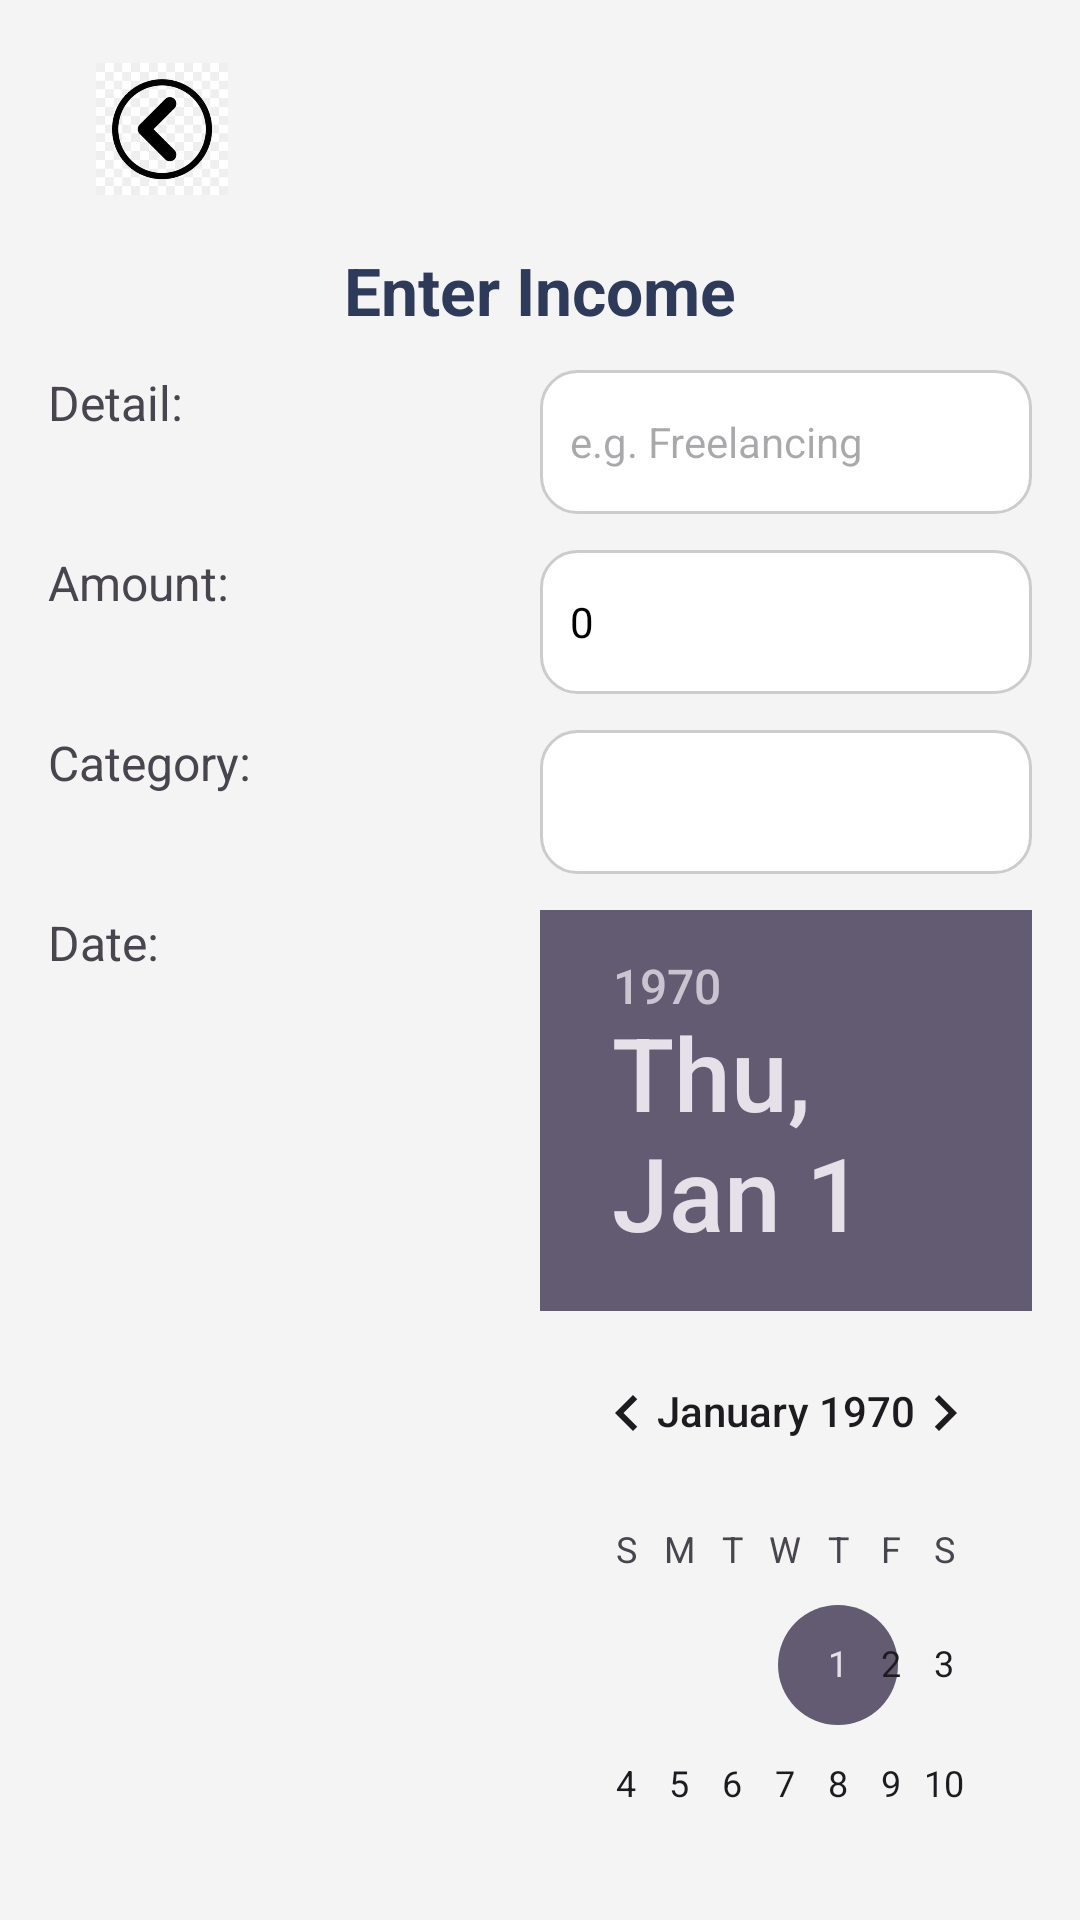

This screen was rendered from an Android layout file. Write that file and the resources it references.
<!-- AndroidManifest.xml: application theme Theme.ExpenseTrackerFinal -->
<!-- res/layout/activity_income_insert.xml -->
<?xml version="1.0" encoding="utf-8"?>
<androidx.coordinatorlayout.widget.CoordinatorLayout xmlns:android="http://schemas.android.com/apk/res/android"
    xmlns:app="http://schemas.android.com/apk/res-auto"
    xmlns:tools="http://schemas.android.com/tools"
    android:id="@+id/main"
    android:layout_width="match_parent"
    android:layout_height="match_parent"
    android:background="#F4F4F4"
    tools:context=".IncomeInsert">

    <androidx.constraintlayout.widget.ConstraintLayout
        android:layout_width="match_parent"
        android:layout_height="match_parent"
        android:padding="16dp">

        
        <androidx.appcompat.widget.Toolbar
            android:id="@+id/toolbar"
            android:layout_width="60dp"
            android:layout_height="54dp"
            app:layout_constraintStart_toStartOf="parent"
            app:layout_constraintTop_toTopOf="parent">

            <ImageView
                android:layout_width="wrap_content"
                android:layout_height="wrap_content"
                android:src="@drawable/back_button"/>

        </androidx.appcompat.widget.Toolbar>

        
        <TextView
            android:id="@+id/textView11"
            android:layout_width="wrap_content"
            android:layout_height="wrap_content"
            android:text="Enter Income"
            android:textSize="22sp"
            android:textStyle="bold"
            android:textColor="#2E3A59"
            android:layout_marginTop="12dp"
            app:layout_constraintTop_toBottomOf="@id/toolbar"
            app:layout_constraintStart_toStartOf="parent"
            app:layout_constraintEnd_toEndOf="parent" />

        
        <TextView
            android:id="@+id/textView12"
            android:layout_width="0dp"
            android:layout_height="wrap_content"
            android:text="Detail:"
            android:textSize="16sp"
            app:layout_constraintTop_toBottomOf="@id/textView11"
            app:layout_constraintStart_toStartOf="parent"
            app:layout_constraintEnd_toStartOf="@+id/etdetail"
            app:layout_constraintHorizontal_bias="0"
            android:layout_marginTop="12dp" />

        
        <EditText
            android:id="@+id/etdetail"
            android:layout_width="0dp"
            android:layout_height="48dp"
            android:hint="e.g. Freelancing"
            android:background="@drawable/rounded_edittext"
            android:padding="10dp"
            android:textColor="#000"
            android:textSize="14sp"
            android:inputType="text"
            app:layout_constraintTop_toTopOf="@id/textView12"
            app:layout_constraintStart_toEndOf="@id/textView12"
            app:layout_constraintEnd_toEndOf="parent" />

        
        <TextView
            android:id="@+id/textView13"
            android:layout_width="0dp"
            android:layout_height="wrap_content"
            android:text="Amount:"
            android:textSize="16sp"
            app:layout_constraintTop_toBottomOf="@id/etdetail"
            app:layout_constraintStart_toStartOf="parent"
            app:layout_constraintEnd_toStartOf="@+id/etvalue"
            android:layout_marginTop="12dp" />

        
        <EditText
            android:id="@+id/etvalue"
            android:layout_width="0dp"
            android:layout_height="48dp"
            android:hint="e.g. 2000"
            android:background="@drawable/rounded_edittext"
            android:padding="10dp"
            android:textColor="#000"
            android:textSize="14sp"
            android:inputType="number"
            android:text="0"
            app:layout_constraintTop_toTopOf="@id/textView13"
            app:layout_constraintStart_toEndOf="@id/textView13"
            app:layout_constraintEnd_toEndOf="parent" />

        
        <TextView
            android:id="@+id/textView9"
            android:layout_width="0dp"
            android:layout_height="wrap_content"
            android:text="Category:"
            android:textSize="16sp"
            app:layout_constraintTop_toBottomOf="@id/etvalue"
            app:layout_constraintStart_toStartOf="parent"
            app:layout_constraintEnd_toStartOf="@+id/category"
            android:layout_marginTop="12dp" />

        
        <Spinner
            android:id="@+id/category"
            android:layout_width="0dp"
            android:layout_height="48dp"
            android:background="@drawable/rounded_edittext"
            app:layout_constraintTop_toTopOf="@id/textView9"
            app:layout_constraintStart_toEndOf="@id/textView9"
            app:layout_constraintEnd_toEndOf="parent" />

        
        <TextView
            android:id="@+id/textView14"
            android:layout_width="0dp"
            android:layout_height="wrap_content"
            android:text="Date:"
            android:textSize="16sp"
            app:layout_constraintTop_toBottomOf="@id/category"
            app:layout_constraintStart_toStartOf="parent"
            app:layout_constraintEnd_toStartOf="@+id/date"
            android:layout_marginTop="12dp" />

        
        <DatePicker
            android:id="@+id/date"
            android:layout_width="0dp"
            android:layout_height="wrap_content"
            android:calendarViewShown="true"
            android:spinnersShown="false"
            app:layout_constraintTop_toTopOf="@id/textView14"
            app:layout_constraintStart_toEndOf="@id/textView14"
            app:layout_constraintEnd_toEndOf="parent" />

        
        <Button
            android:id="@+id/income"
            android:layout_width="0dp"
            android:layout_height="48dp"
            android:layout_marginTop="16dp"
            android:backgroundTint="#2E7D32"
            android:textColor="#FFFFFF"
            android:text="Submit"
            android:textStyle="bold"
            app:layout_constraintTop_toBottomOf="@id/date"
            app:layout_constraintStart_toStartOf="parent"
            app:layout_constraintEnd_toEndOf="parent" />

    </androidx.constraintlayout.widget.ConstraintLayout>
</androidx.coordinatorlayout.widget.CoordinatorLayout>
<!-- resources referenced by this layout -->
<resources>
  <!-- drawable back_button: png bitmap (drawable, 40062 bytes) -->
  <!-- drawable rounded_edittext (drawable) -->
  <?xml version="1.0" encoding="utf-8"?>
  <shape xmlns:android="http://schemas.android.com/apk/res/android"
      android:shape="rectangle">
  
      <solid android:color="#FFFFFF" />
  
      <stroke
          android:width="1dp"
          android:color="#CCCCCC" />
  
      <corners android:radius="12dp" />
  </shape>
      
      
  <style name="Theme.ExpenseTrackerFinal" parent="Base.Theme.ExpenseTrackerFinal" />
  <style name="Base.Theme.ExpenseTrackerFinal" parent="Theme.Material3.DayNight.NoActionBar">
          
          
      </style>
</resources>
